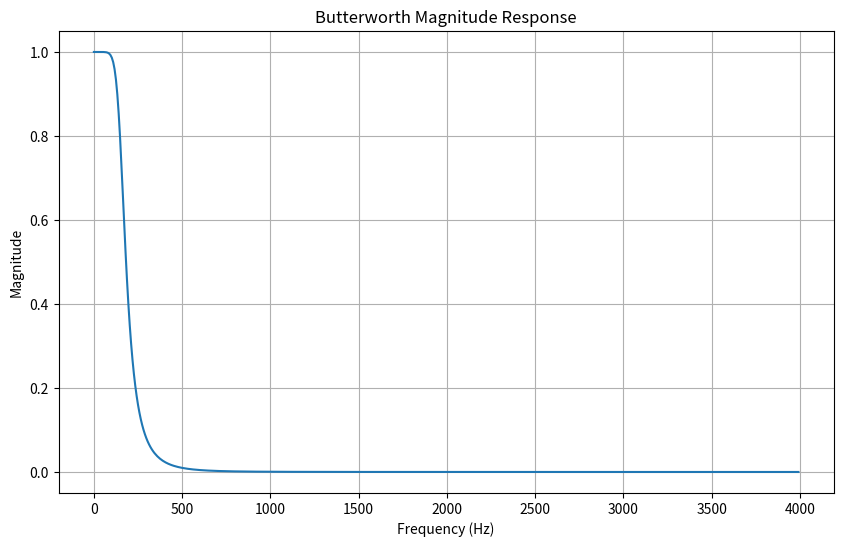
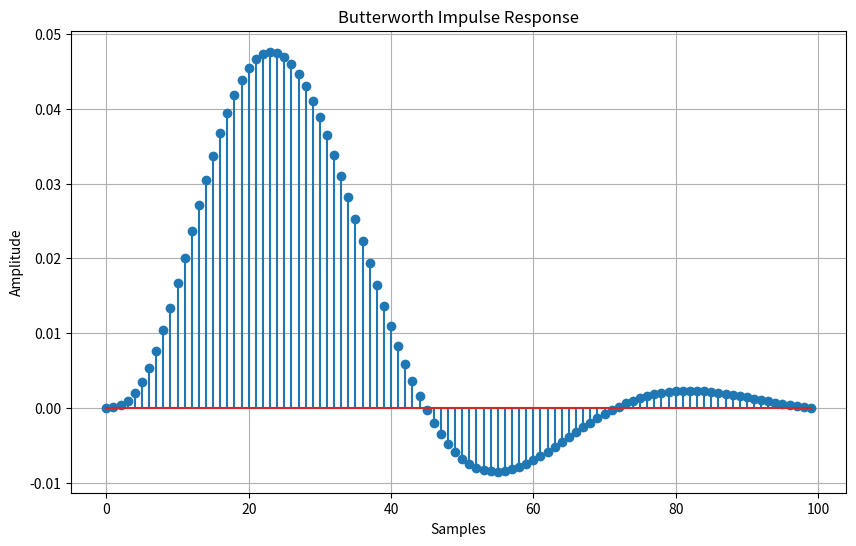
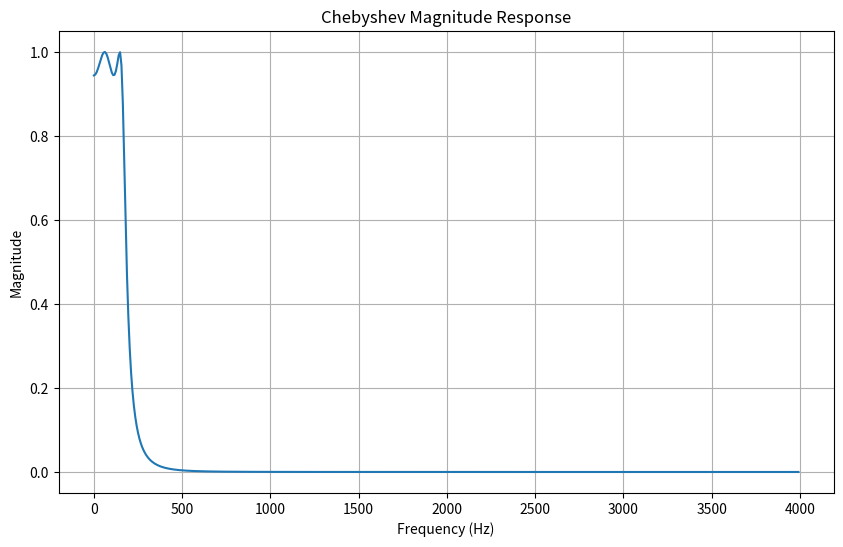
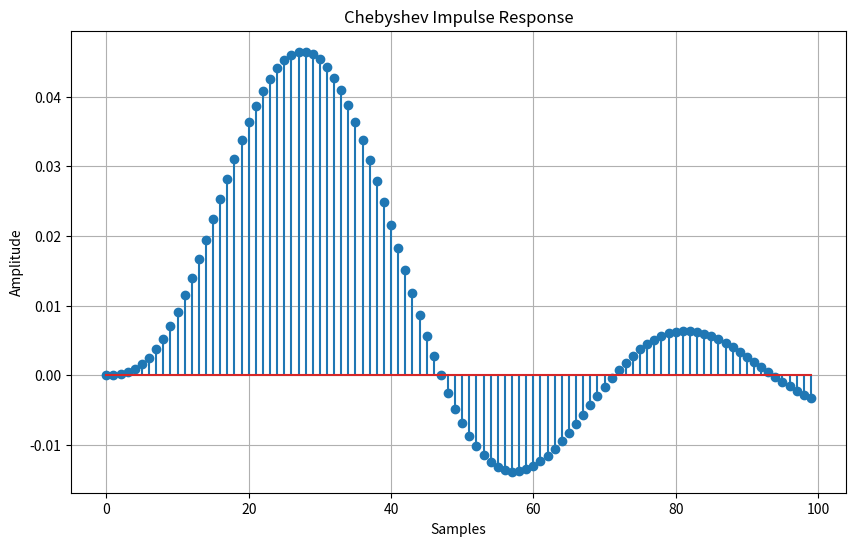

Write the Python code that produced these figures, in order.
import numpy as np
import matplotlib.pyplot as plt
from scipy.signal import butter, bilinear, freqz, cheby1, lfilter


# Design Butterworth Filter
def design_butterworth_filter(filter_order, cutoff_frequency, sampling_frequency):

    # Design the analog Butterworth filter
    analog_b, analog_a = butter(
        filter_order,
        cutoff_frequency,
        analog=True,
        btype='low'
    )

    # Perform bilinear transformation
    digital_b, digital_a = bilinear(
        analog_b,
        analog_a,
        sampling_frequency
    )

    return digital_b, digital_a


# Design Chebyshev Filter
def design_chebyshev_filter(
    filter_order,
    cutoff_frequency,
    sampling_frequency,
    ripple
):

    # Design the analog Chebyshev Type-I filter
    analog_b, analog_a = cheby1(
        filter_order,
        ripple,
        cutoff_frequency,
        analog=True,
        btype='low'
    )

    # Perform bilinear transformation
    digital_b, digital_a = bilinear(
        analog_b,
        analog_a,
        sampling_frequency
    )

    return digital_b, digital_a


# Plot Filter Response
def plot_filter_response(
    digital_b,
    digital_a,
    sampling_frequency,
    filter_name
):

    # Frequency response
    frequency, magnitude_response = freqz(
        digital_b,
        digital_a,
        fs=sampling_frequency
    )

    # Magnitude response
    plt.figure(figsize=(10, 6))

    plt.plot(
        frequency,
        np.abs(magnitude_response)
    )

    plt.title(filter_name + " Magnitude Response")
    plt.xlabel("Frequency (Hz)")
    plt.ylabel("Magnitude")
    plt.grid(True)

    plt.show()


    # Impulse response
    impulse_input = np.zeros(100)
    impulse_input[0] = 1

    impulse_response = lfilter(
        digital_b,
        digital_a,
        impulse_input
    )

    # Plot impulse response
    plt.figure(figsize=(10, 6))

    plt.stem(
        range(len(impulse_response)),
        impulse_response
    )

    plt.title(filter_name + " Impulse Response")
    plt.xlabel("Samples")
    plt.ylabel("Amplitude")
    plt.grid(True)

    plt.show()


# Filter specifications
filter_order = 4
cutoff_frequency = 1000
sampling_frequency = 8000
ripple = 0.5


# -------------------------------
# Butterworth Filter
# -------------------------------

digital_b, digital_a = design_butterworth_filter(
    filter_order,
    cutoff_frequency,
    sampling_frequency
)

print("Butterworth Filter Coefficients")
print("Numerator coefficients:")
print(digital_b)

print("Denominator coefficients:")
print(digital_a)

plot_filter_response(
    digital_b,
    digital_a,
    sampling_frequency,
    "Butterworth"
)


# -------------------------------
# Chebyshev Filter
# -------------------------------

digital_b, digital_a = design_chebyshev_filter(
    filter_order,
    cutoff_frequency,
    sampling_frequency,
    ripple
)

print("\nChebyshev Filter Coefficients")
print("Numerator coefficients:")
print(digital_b)

print("Denominator coefficients:")
print(digital_a)

plot_filter_response(
    digital_b,
    digital_a,
    sampling_frequency,
    "Chebyshev"
)


# Save Chebyshev filter coefficients
filter_path = "filter_coefficients.txt"

np.savetxt(
    filter_path,
    np.vstack((digital_b, digital_a)),
    delimiter=","
)

print("\nFilter coefficients saved at:", filter_path)
